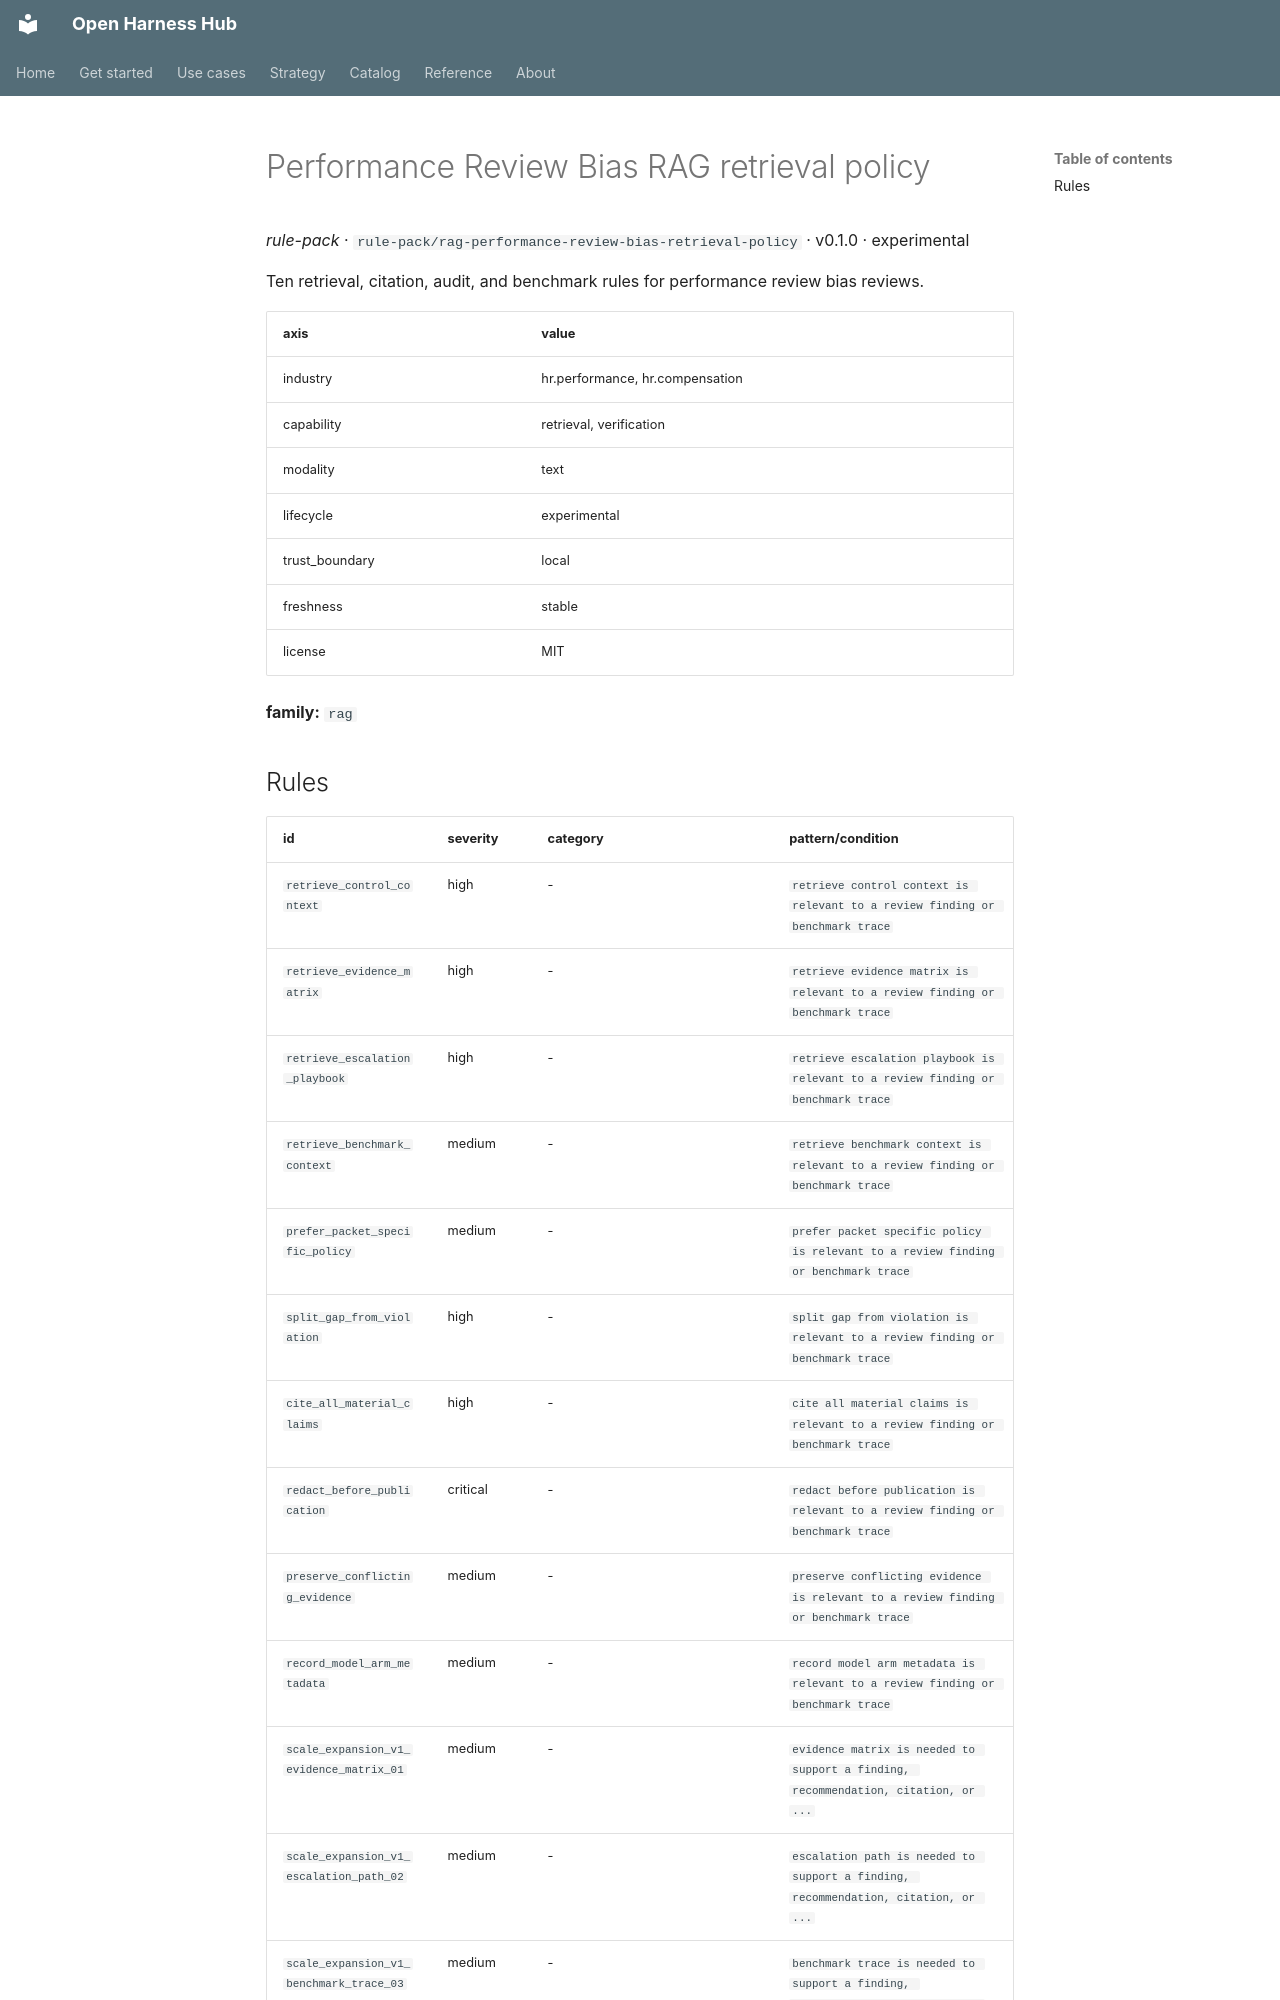

repository: Amarel-Taylor-Scott/open-harness-hub · page: catalog/rule-pack_rag-performance-review-bias-retrieval-policy/index.html · generator: mkdocs

# Performance Review Bias RAG retrieval policy

*rule-pack* · `rule-pack/rag-performance-review-bias-retrieval-policy` · v0.1.0 · experimental

Ten retrieval, citation, audit, and benchmark rules for performance review bias reviews.

| axis | value |
|---|---|
| industry | hr.performance, hr.compensation |
| capability | retrieval, verification |
| modality | text |
| lifecycle | experimental |
| trust_boundary | local |
| freshness | stable |
| license | MIT |



**family:** `rag`
